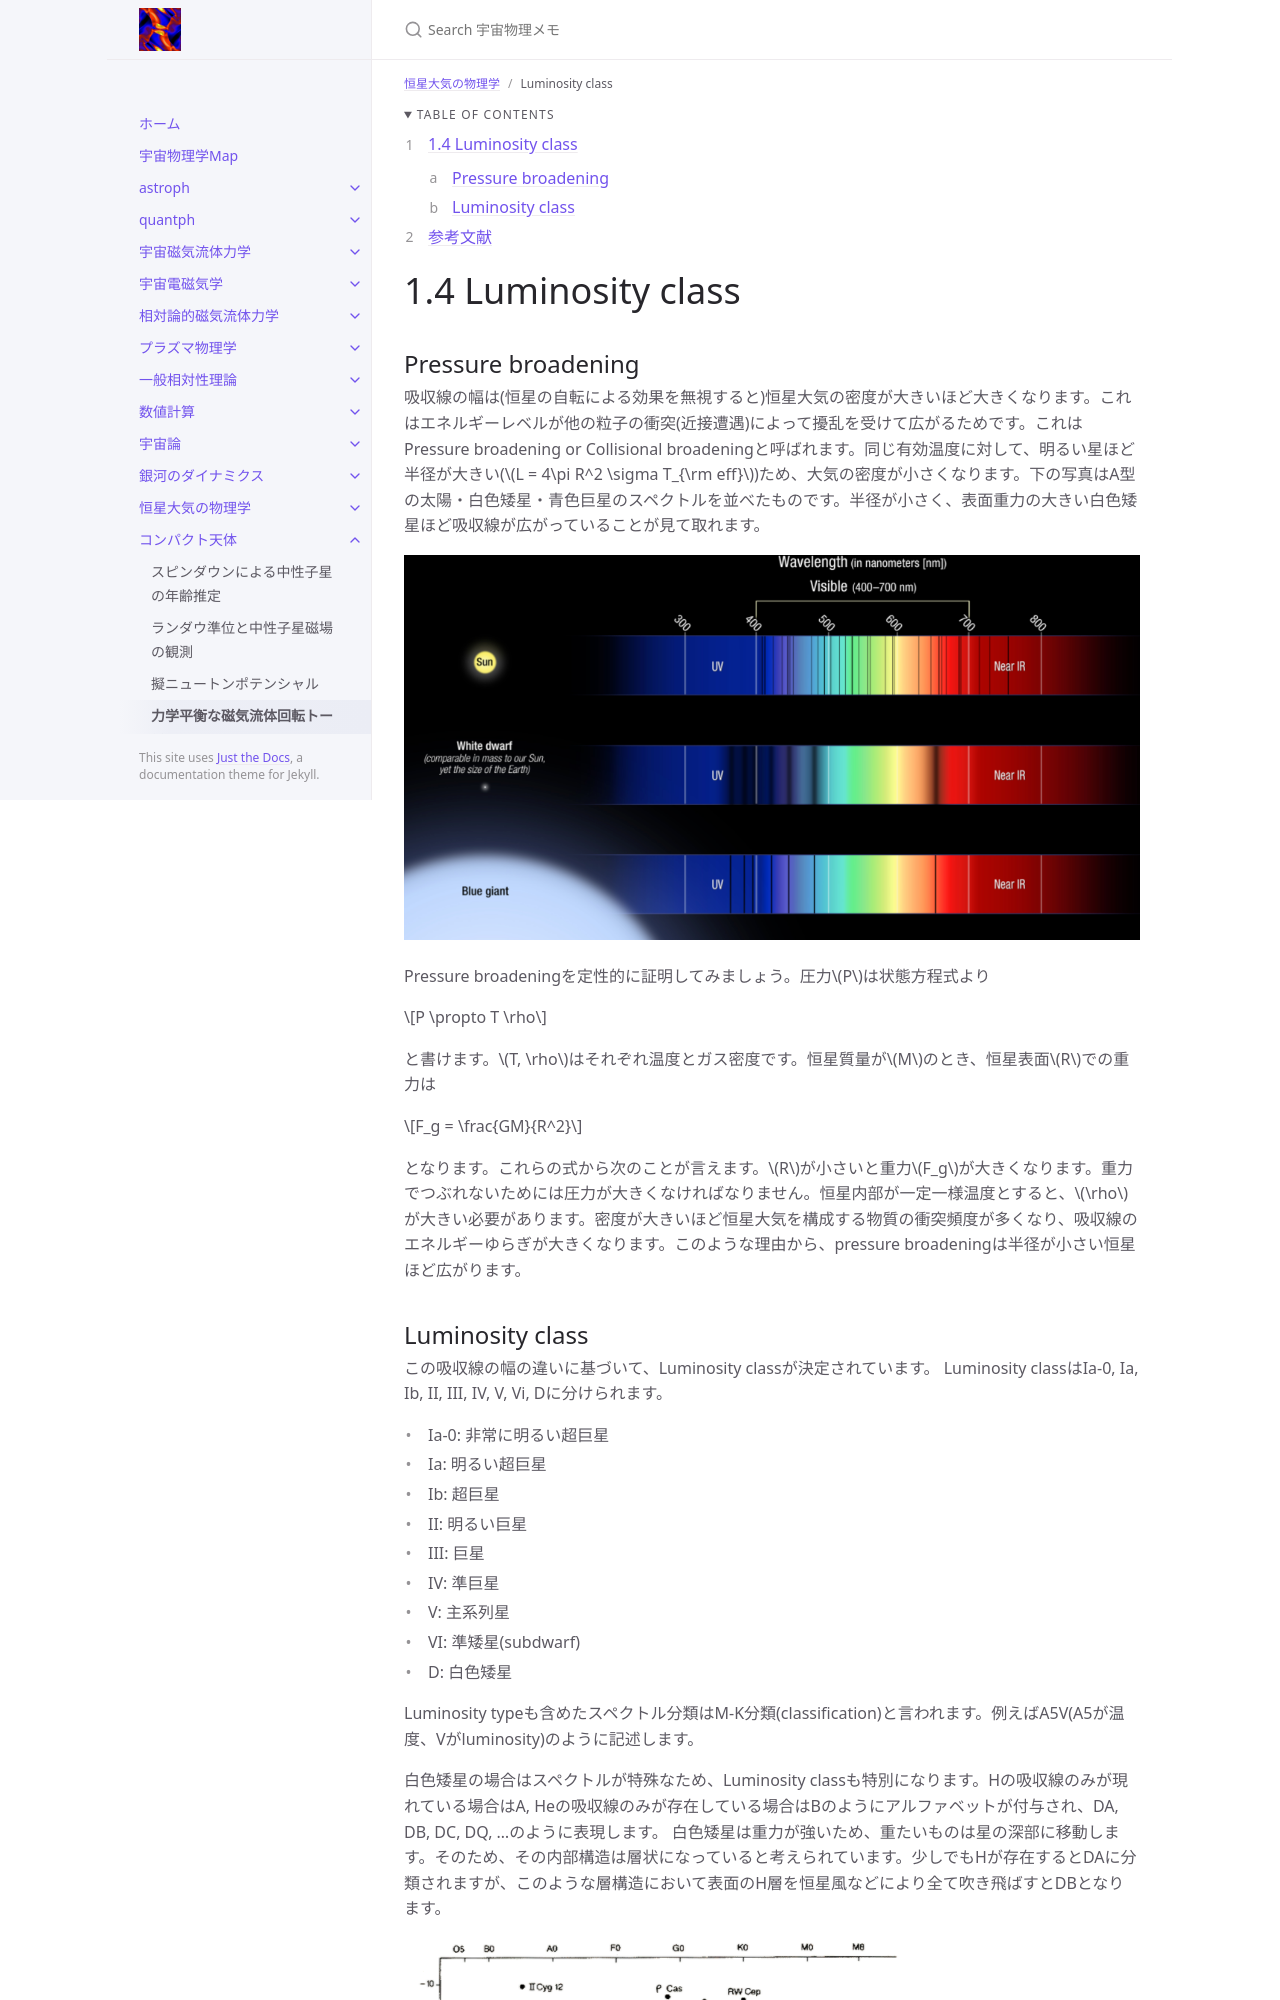

repository: github-nakasho/github-nakasho.github.io · page: docs/atmos/luminosity_class.html · generator: jekyll

---
layout: default
title: Luminosity class
parent: 恒星大気の物理学
math: mathjax3
permalink: /atmos/luminosity_class
nav_order: 4
---

{: .no_toc }

<details open markdown="block">
  <summary>
    Table of contents
  </summary>
  {: .text-delta }
1. TOC
{:toc}
</details>

{% include adsense.html %}

# 1.4 Luminosity class

## Pressure broadening

吸収線の幅は(恒星の自転による効果を無視すると)恒星大気の密度が大きいほど大きくなります。これはエネルギーレベルが他の粒子の衝突(近接遭遇)によって擾乱を受けて広がるためです。これはPressure broadening or Collisional broadeningと呼ばれます。同じ有効温度に対して、明るい星ほど半径が大きい($$L = 4\pi R^2 \sigma T_{\rm eff}$$)ため、大気の密度が小さくなります。下の写真はA型の太陽・白色矮星・青色巨星のスペクトルを並べたものです。半径が小さく、表面重力の大きい白色矮星ほど吸収線が広がっていることが見て取れます。

![各恒星の吸収線の広がり。](/assets/images/atmos/pressure_broadening.png)

Pressure broadeningを定性的に証明してみましょう。圧力$$P$$は状態方程式より

$$
P \propto T \rho
$$

と書けます。$$T, \rho$$はそれぞれ温度とガス密度です。恒星質量が$$M$$のとき、恒星表面$$R$$での重力は

$$
F_g = \frac{GM}{R^2}
$$

となります。これらの式から次のことが言えます。$$R$$が小さいと重力$$F_g$$が大きくなります。重力でつぶれないためには圧力が大きくなければなりません。恒星内部が一定一様温度とすると、$$\rho$$が大きい必要があります。密度が大きいほど恒星大気を構成する物質の衝突頻度が多くなり、吸収線のエネルギーゆらぎが大きくなります。このような理由から、pressure broadeningは半径が小さい恒星ほど広がります。
